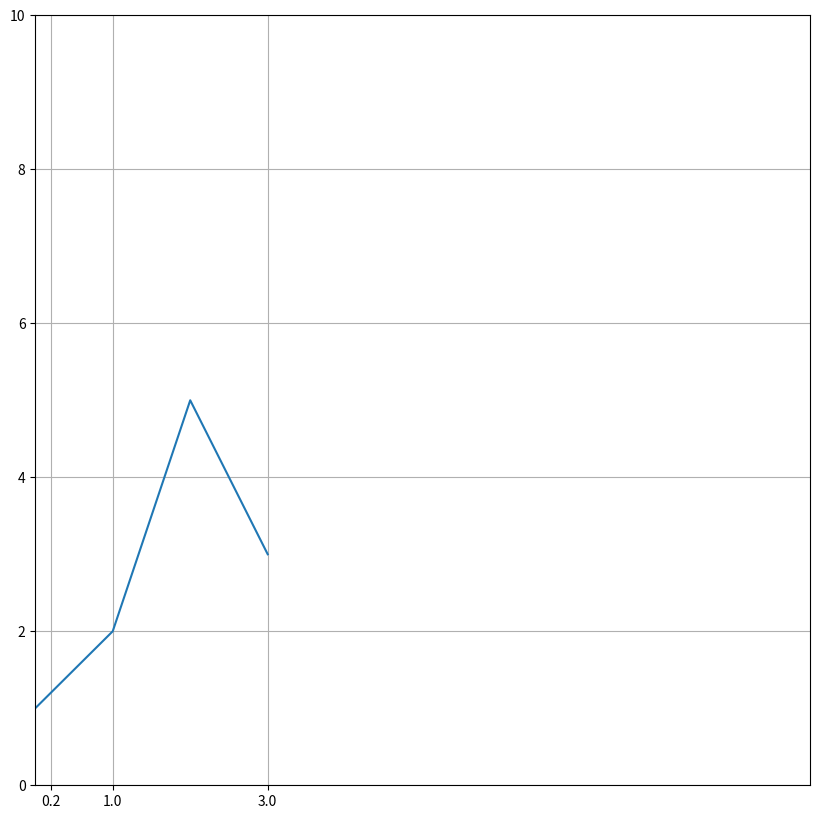

Python code for this plot:
import numpy as np
import matplotlib.pyplot as plt
from matplotlib.gridspec import GridSpec
from matplotlib.ticker import *

# # =========== РАБОТА С plot и стилями к нему
# # x = np.array([1, 3, 5, 1])
# # y = np.array([3, -1, 3, 3])
#
# y = np.arange(5)
# x = np.array([a*a for a in y])
# plt.plot(x+2, y, color="g", marker="s", markerfacecolor="w")
#
# # ["EVEN" if n % 2 == 0 else "ODD" for n in numbers]
# y1 = np.arange(4)
# x1 = np.array([a+5 if a % 2 == 0 else a+1 for a in y1])
#
# lines = plt.plot(x, y, ":b*", x1, y1, ".-r")
# plt.setp(lines[1], linestyle=":", marker="*", markerfacecolor="w", lw=4)
# plt.fill_between(x1, y1, where=(x1 > 2))
#
# plt.grid()
# plt.show()

# # =========== РАБОТА С add_subplot и figure
# fig = plt.figure(figsize=(7, 4))
# ax1 = fig.add_subplot(1, 3, 1)
# ax1.plot(np.arange(0, 5, 0.1))
#
# f, ax = plt.subplots(2, 2)
#
# f.set_size_inches(7, 4)
# f.set_facecolor("#eee")
#
# ax[0, 0].plot(np.arange(0, 10, 0.1))
# ax[0, 1].plot(np.random.randn(10))
# plt.show()

# # =========== РАБОТА С GridSpec и размещением графиков
# ws = [1, 2, 5]
# hs = [2, 0.5]
#
# fig = plt.figure(figsize=(7, 4))
# gs = GridSpec(ncols=3, nrows=2, figure=fig, width_ratios=ws, height_ratios=hs)
#
# ax1 = plt.subplot(gs[0, 0])
# ax2 = plt.subplot(gs[1, 0:2])
# ax3 = fig.add_subplot(gs[:, 2])
# ax1.plot(np.random.random(10))
# ax2.plot(np.random.random(10))
# ax3.plot(np.random.random(10))
# plt.show()

fig = plt.figure(figsize=(10, 10))
ax = plt.subplot()
ax.plot(np.array([1, 2, 5, 3]))

# устанавливаем лимиты
ax.set(xlim=(0, 10), ylim=(0, 10))

lc = NullLocator()

ax.grid()
ax.xaxis.set_major_locator(lc)
# ax.yaxis.set_major_locator(NullLocator())

# шаг
ax.xaxis.set_major_locator(MultipleLocator(base=1))
ax.xaxis.set_major_locator(IndexLocator(base=0.5, offset=0.2))
ax.xaxis.set_major_locator(FixedLocator([1, 3, 0.2]))

plt.show()
